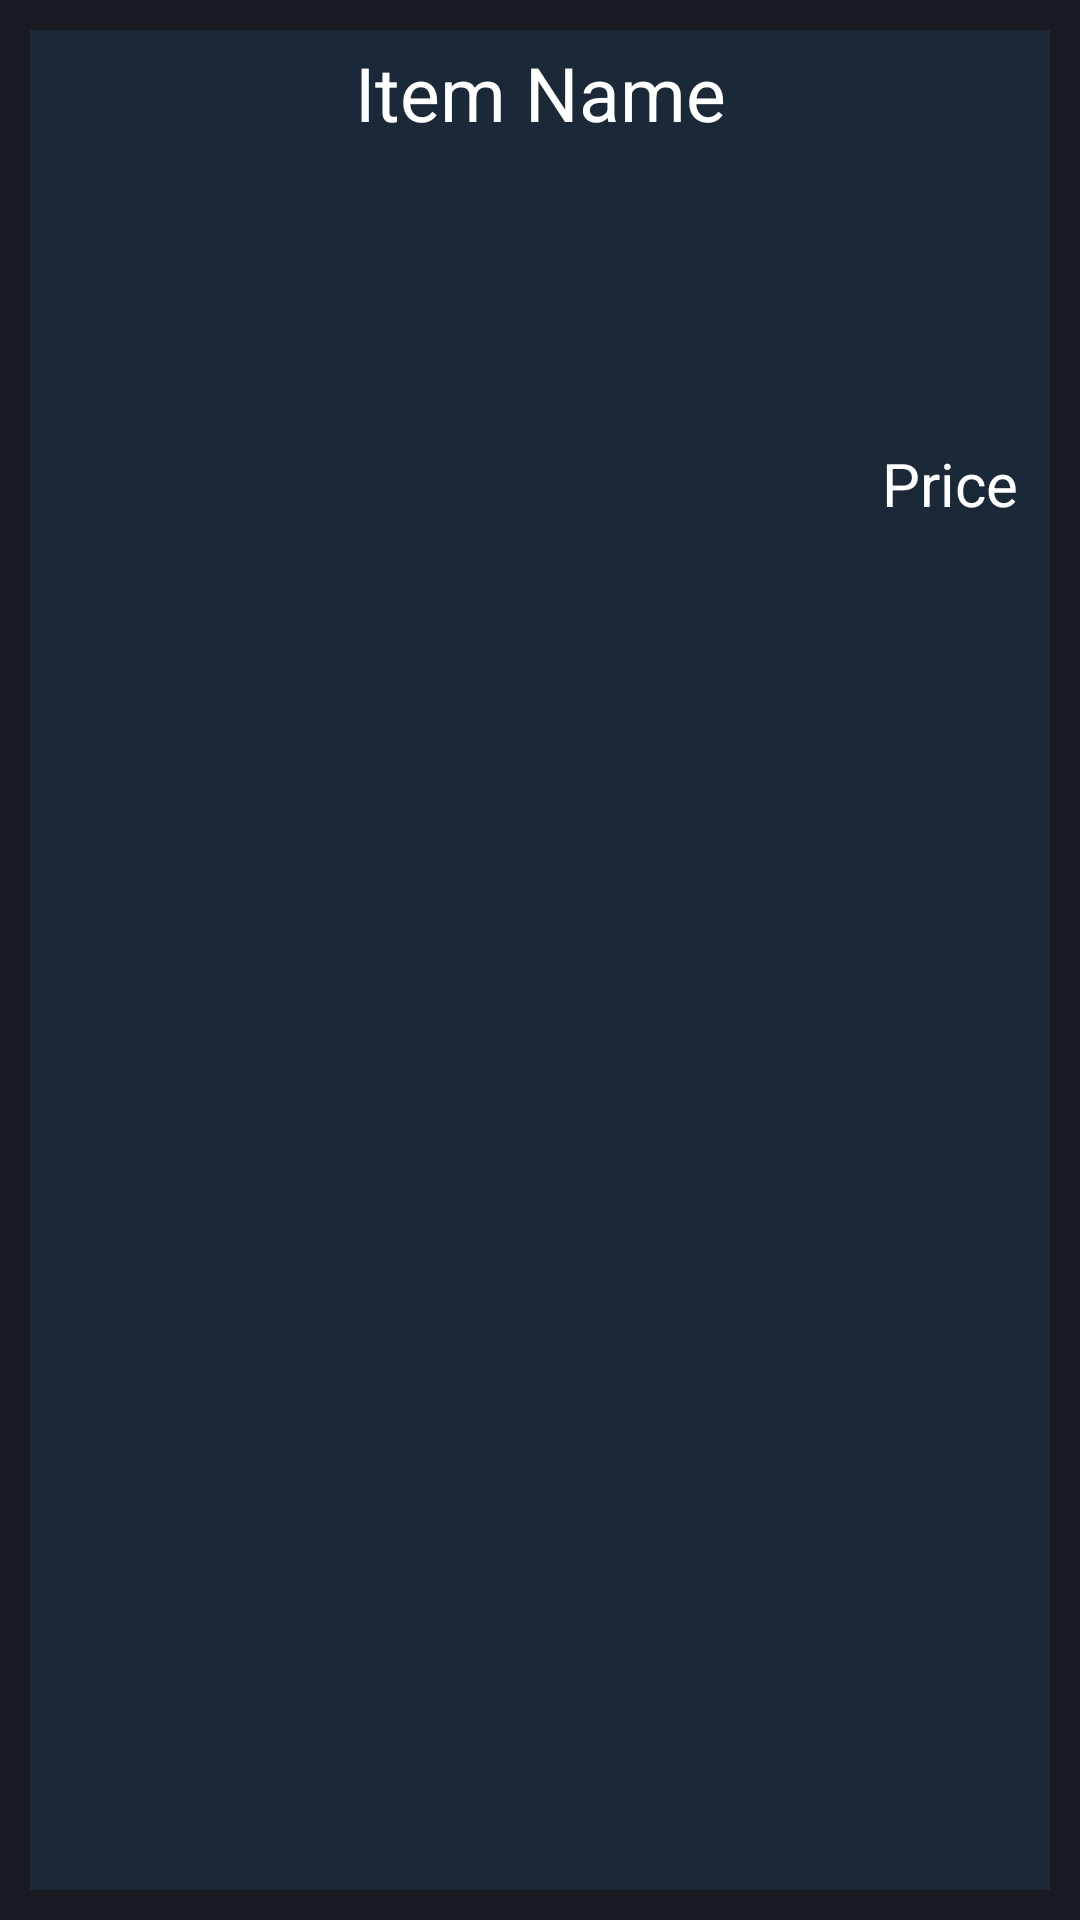

Android layout source for this screen:
<!-- AndroidManifest.xml: application theme Theme.CsgoMoney -->
<!-- res/layout/activity_detail.xml -->
<?xml version="1.0" encoding="utf-8"?>
<androidx.constraintlayout.widget.ConstraintLayout xmlns:android="http://schemas.android.com/apk/res/android"
    xmlns:app="http://schemas.android.com/apk/res-auto"
    xmlns:tools="http://schemas.android.com/tools"
    android:layout_width="match_parent"
    android:layout_height="match_parent"
    android:background="#171A21"
    tools:context=".DetailActivity">

    <androidx.constraintlayout.widget.ConstraintLayout
        android:layout_width="match_parent"
        android:layout_height="match_parent"
        android:layout_margin="10dp"
        android:background="#1B2838"
        tools:layout_editor_absoluteX="5dp"
        tools:layout_editor_absoluteY="5dp">

        <TextView
            android:id="@+id/itemName"
            android:layout_width="wrap_content"
            android:layout_height="wrap_content"
            android:layout_marginStart="5dp"
            android:layout_marginTop="4dp"
            android:layout_marginEnd="5dp"
            android:gravity="center"
            android:text="Item Name"
            android:textColor="#FFFFFF"
            android:textSize="25dp"
            app:layout_constraintEnd_toEndOf="parent"
            app:layout_constraintStart_toStartOf="parent"
            app:layout_constraintTop_toTopOf="parent"
            app:layout_goneMarginLeft="5dp"
            app:layout_goneMarginRight="5dp" />

        <ImageView
            android:id="@+id/itemImage"
            android:layout_width="200dp"
            android:layout_height="200dp"
            android:layout_marginStart="16dp"
            android:layout_marginTop="16dp"
            android:visibility="visible"
            app:layout_constraintStart_toStartOf="parent"
            app:layout_constraintTop_toBottomOf="@+id/itemName"
            tools:srcCompat="@tools:sample/avatars" />

        <TextView
            android:id="@+id/itemPrice"
            android:layout_width="wrap_content"
            android:layout_height="wrap_content"
            android:layout_marginStart="68dp"
            android:layout_marginTop="100dp"
            android:text="Price"
            android:textColor="#FFFFFF"
            android:textSize="20sp"
            app:layout_constraintStart_toEndOf="@+id/itemImage"
            app:layout_constraintTop_toBottomOf="@+id/itemName" />

        <TextView
            android:id="@+id/tvDescription"
            android:layout_width="357dp"
            android:layout_height="wrap_content"
            android:layout_marginStart="8dp"
            android:layout_marginTop="8dp"
            android:layout_marginEnd="8dp"
            android:autoText="false"
            android:maxLines="22"
            android:scrollbars="vertical"
            android:textAlignment="textStart"
            android:textColor="#FFFFFF"
            app:layout_constraintBottom_toBottomOf="parent"
            app:layout_constraintEnd_toEndOf="parent"
            app:layout_constraintStart_toStartOf="parent"
            app:layout_constraintTop_toBottomOf="@+id/itemImage"
            tools:text="Description" />

        <ProgressBar
            android:id="@+id/loadingDesc"
            style="?android:attr/progressBarStyle"
            android:layout_width="284dp"
            android:layout_height="275dp"
            android:layout_marginBottom="36dp"
            android:visibility="invisible"
            app:layout_constraintBottom_toBottomOf="parent"
            app:layout_constraintEnd_toEndOf="parent"
            app:layout_constraintHorizontal_bias="0.583"
            app:layout_constraintStart_toStartOf="parent"
            app:layout_constraintTop_toBottomOf="@+id/itemImage"
            app:layout_constraintVertical_bias="1.0" />
    </androidx.constraintlayout.widget.ConstraintLayout>
</androidx.constraintlayout.widget.ConstraintLayout>
<!-- resources referenced by this layout -->
<resources>
  <style name="Theme.CsgoMoney" parent="Theme.Material3.DayNight.NoActionBar">
          
          <item name="colorPrimary">@color/purple_500</item>
          <item name="colorPrimaryVariant">@color/purple_700</item>
          <item name="colorOnPrimary">@color/white</item>
          
          <item name="colorSecondary">@color/teal_200</item>
          <item name="colorSecondaryVariant">@color/teal_700</item>
          <item name="colorOnSecondary">@color/black</item>
          
          <item name="android:statusBarColor" tools:targetApi="l">?attr/colorPrimaryVariant</item>
          <item name="textAppearanceButton">@style/TextAppearance.MaterialComponents.Button</item>
          <item name="textAppearanceBody1">@style/TextAppearance.MaterialComponents.Body1</item>
  
  
          
      </style>
  <color name="purple_500">#FF6200EE</color>
  <color name="purple_700">#FF3700B3</color>
  <color name="white">#FFFFFFFF</color>
  <color name="teal_200">#FF03DAC5</color>
  <color name="teal_700">#FF018786</color>
  <color name="black">#FF000000</color>
</resources>
